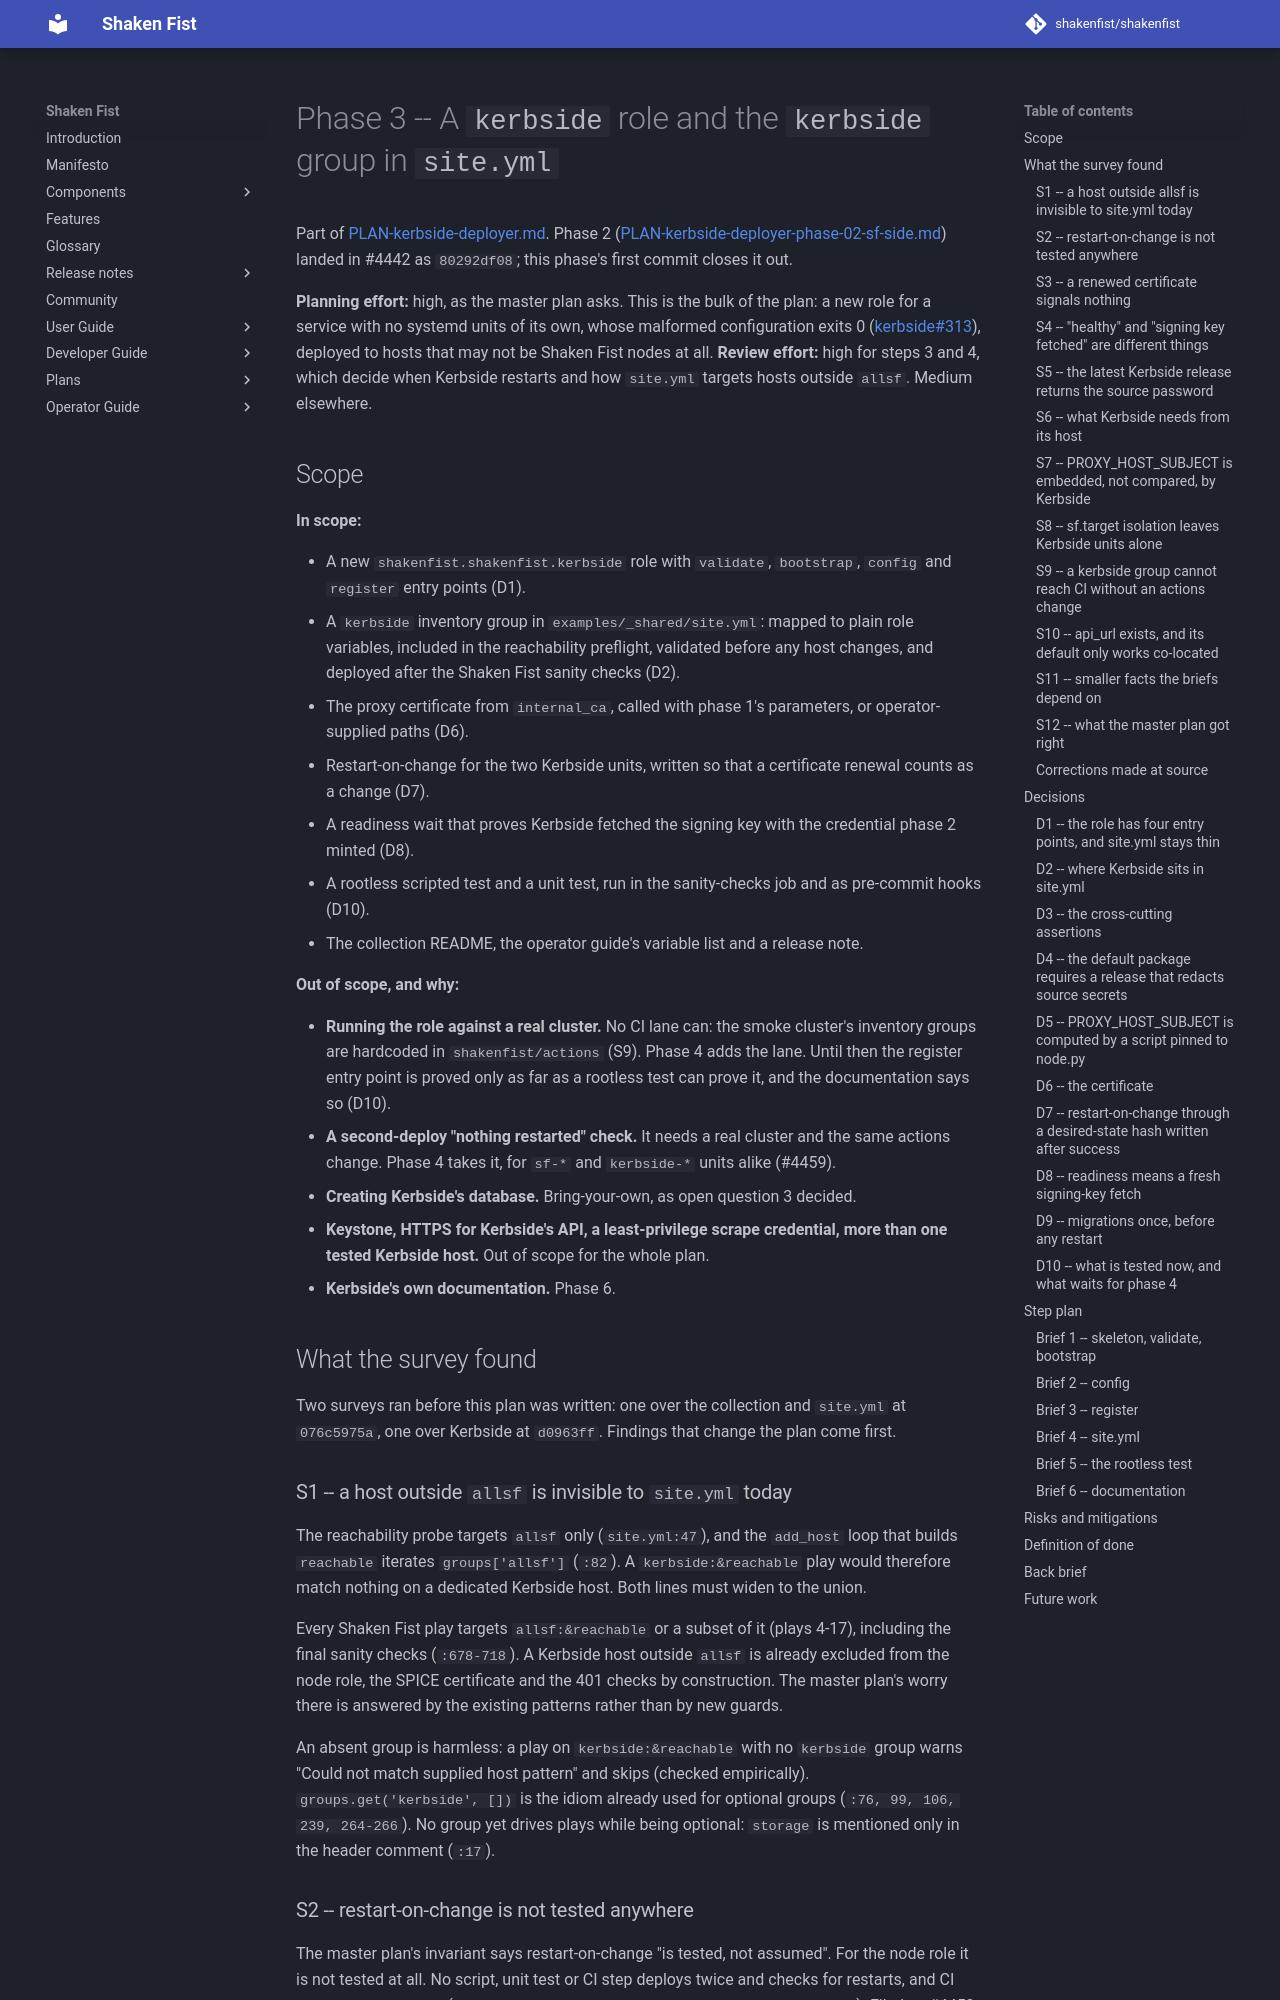

repository: shakenfist/shakenfist · page: plans/PLAN-kerbside-deployer-phase-03-kerbside-role/index.html · generator: mkdocs

# Phase 3 -- A `kerbside` role and the `kerbside` group in `site.yml`

Part of [PLAN-kerbside-deployer.md](PLAN-kerbside-deployer.md). Phase 2
([PLAN-kerbside-deployer-phase-02-sf-side.md](PLAN-kerbside-deployer-phase-02-sf-side.md))
landed in #4442 as `80292df08`; this phase's first commit closes it out.

**Planning effort:** high, as the master plan asks. This is the bulk of
the plan: a new role for a service with no systemd units of its own,
whose malformed configuration exits 0 (kerbside#313), deployed to hosts
that may not be Shaken Fist nodes at all.
**Review effort:** high for steps 3 and 4, which decide when Kerbside
restarts and how `site.yml` targets hosts outside `allsf`. Medium
elsewhere.

## Scope

**In scope:**

* A new `shakenfist.shakenfist.kerbside` role with `validate`,
  `bootstrap`, `config` and `register` entry points (D1).
* A `kerbside` inventory group in `examples/_shared/site.yml`: mapped to
  plain role variables, included in the reachability preflight,
  validated before any host changes, and deployed after the Shaken Fist
  sanity checks (D2).
* The proxy certificate from `internal_ca`, called with phase 1's
  parameters, or operator-supplied paths (D6).
* Restart-on-change for the two Kerbside units, written so that a
  certificate renewal counts as a change (D7).
* A readiness wait that proves Kerbside fetched the signing key with
  the credential phase 2 minted (D8).
* A rootless scripted test and a unit test, run in the sanity-checks
  job and as pre-commit hooks (D10).
* The collection README, the operator guide's variable list and a
  release note.

**Out of scope, and why:**

* **Running the role against a real cluster.** No CI lane can: the
  smoke cluster's inventory groups are hardcoded in `shakenfist/actions`
  (S9). Phase 4 adds the lane. Until then the register entry point is
  proved only as far as a rootless test can prove it, and the
  documentation says so (D10).
* **A second-deploy "nothing restarted" check.** It needs a real cluster
  and the same actions change. Phase 4 takes it, for `sf-*` and
  `kerbside-*` units alike (#4459).
* **Creating Kerbside's database.** Bring-your-own, as open question 3
  decided.
* **Keystone, HTTPS for Kerbside's API, a least-privilege scrape
  credential, more than one tested Kerbside host.** Out of scope for the
  whole plan.
* **Kerbside's own documentation.** Phase 6.

## What the survey found

Two surveys ran before this plan was written: one over the collection
and `site.yml` at `076c5975a`, one over Kerbside at `d0963ff`. Findings
that change the plan come first.

### S1 -- a host outside `allsf` is invisible to `site.yml` today

The reachability probe targets `allsf` only (`site.yml:47`), and the
`add_host` loop that builds `reachable` iterates `groups['allsf']`
(`:82`). A `kerbside:&reachable` play would therefore match nothing on
a dedicated Kerbside host. Both lines must widen to the union.

Every Shaken Fist play targets `allsf:&reachable` or a subset of it
(plays 4-17), including the final sanity checks (`:678-718`). A Kerbside
host outside `allsf` is already excluded from the node role, the SPICE
certificate and the 401 checks by construction. The master plan's worry
there is answered by the existing patterns rather than by new guards.

An absent group is harmless: a play on `kerbside:&reachable` with no
`kerbside` group warns "Could not match supplied host pattern" and
skips (checked empirically). `groups.get('kerbside', [])` is the idiom
already used for optional groups (`:76, 99, 106, 239, 264-266`). No
group yet drives plays while being optional: `storage` is mentioned
only in the header comment (`:17`).

### S2 -- restart-on-change is not tested anywhere

The master plan's invariant says restart-on-change "is tested, not
assumed". For the node role it is not tested at all. No script, unit
test or CI step deploys twice and checks for restarts, and CI runs
`site.yml` once (`shakenfist/actions` `tools/deploy-collection.sh:65`).
Filed as #4459. Phase 4 takes the real-cluster check (scope above).
This phase tests the Kerbside role's change detection rootlessly (D10).
